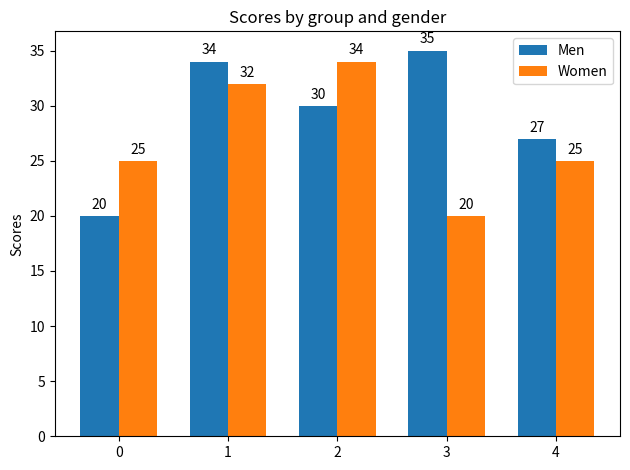

Here is the Python script that generated this plot:
import matplotlib.pyplot as plt
import numpy as np


labels = ['G1', 'G2', 'G3', 'G4', 'G5']
men_means = [20, 34, 30, 35, 27]
women_means = [25, 32, 34, 20, 25]

x = np.arange(len(labels))  # the label locations
width = 0.35  # the width of the bars

fig, ax = plt.subplots()
rects1 = ax.bar(x - width/2, men_means, width, label='Men')
rects2 = ax.bar(x + width/2, women_means, width, label='Women')

# Add some text for labels, title and custom x-axis tick labels, etc.
ax.set_ylabel('Scores')
ax.set_title('Scores by group and gender')
# ax.set_xticks(x, labels)
ax.legend()

ax.bar_label(rects1, padding=3)
ax.bar_label(rects2, padding=3)

fig.tight_layout()

plt.show()